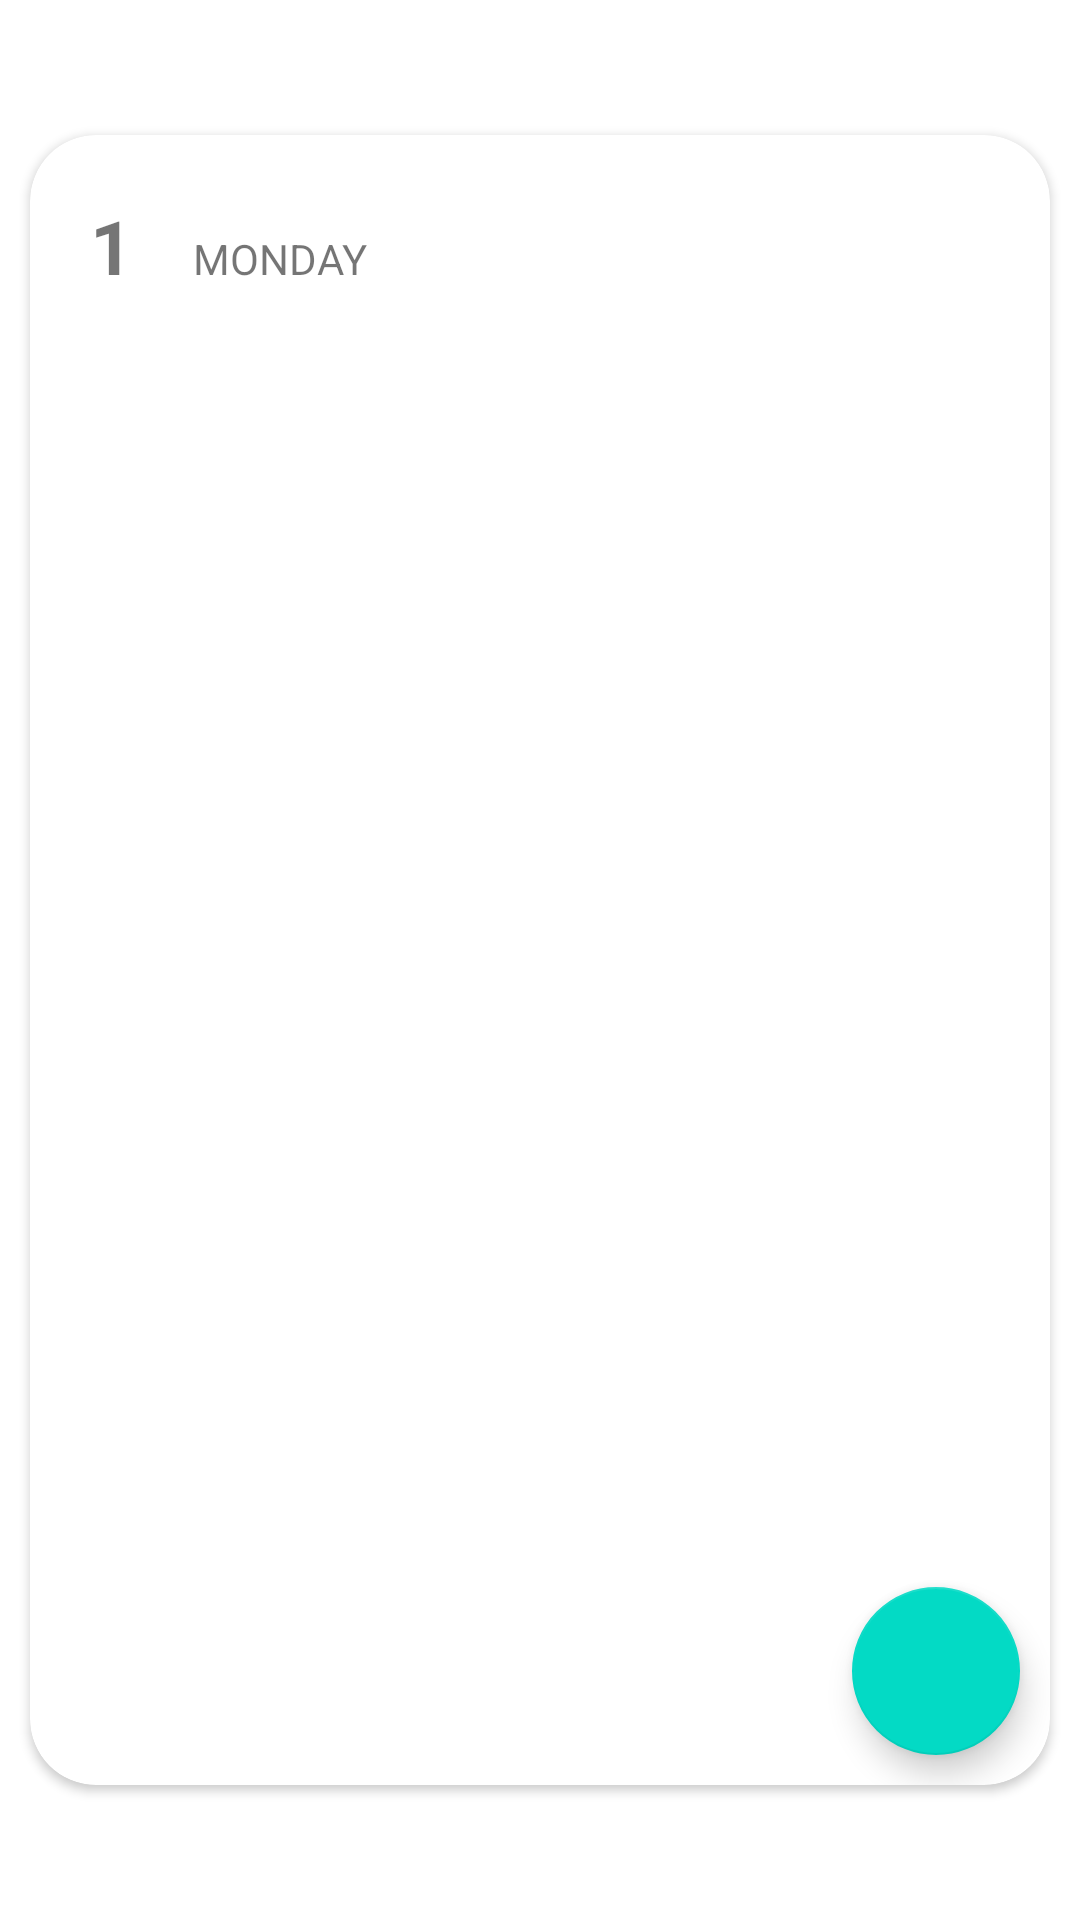

Here is an Android app screen rendered from its layout file. Give the layout XML and the strings, colors and styles it references.
<!-- AndroidManifest.xml: application theme Theme.CalendarEvents -->
<!-- res/layout/calendar_card_item.xml -->
<?xml version="1.0" encoding="utf-8"?>
<LinearLayout xmlns:android="http://schemas.android.com/apk/res/android"
    xmlns:app="http://schemas.android.com/apk/res-auto"
    android:layout_width="match_parent"
    android:layout_height="match_parent"
    android:gravity="center"
    android:orientation="vertical">

    <androidx.cardview.widget.CardView
        android:layout_width="match_parent"
        android:layout_height="550dp"
        android:layout_margin="10dp"
        app:cardCornerRadius="22dp">

        <LinearLayout
            android:layout_width="match_parent"
            android:layout_height="match_parent"
            android:orientation="vertical">

            <LinearLayout
                android:layout_width="match_parent"
                android:layout_height="wrap_content"
                android:layout_margin="10dp"
                android:orientation="horizontal">

                <TextView
                    android:id="@+id/tvDayOfMonth"
                    android:layout_width="wrap_content"
                    android:layout_height="wrap_content"
                    android:padding="10dp"
                    android:text="1"
                    android:textAlignment="center"
                    android:textSize="25sp"
                    android:textStyle="bold" />

                <TextView
                    android:id="@+id/tvDayOfWeek"
                    android:layout_width="0dp"
                    android:layout_height="wrap_content"
                    android:layout_weight="1"
                    android:padding="10dp"
                    android:text="monday"
                    android:textAllCaps="true" />

            </LinearLayout>

            <TextView
                android:id="@+id/tvNoEvents"
                android:layout_width="match_parent"
                android:layout_height="wrap_content"
                android:text="No events today"
                android:textAlignment="center"
                android:visibility="gone" />

            <androidx.recyclerview.widget.RecyclerView
                android:id="@+id/rvEvents"
                android:layout_width="match_parent"
                android:layout_height="match_parent"
                app:layoutManager="androidx.recyclerview.widget.LinearLayoutManager" />

        </LinearLayout>

        <com.google.android.material.floatingactionbutton.FloatingActionButton
            android:id="@+id/fabAddEvent"
            android:layout_width="wrap_content"
            android:layout_height="wrap_content"
            android:layout_gravity="bottom|end"
            android:layout_margin="10dp"
            android:src="@drawable/ic_add" />

    </androidx.cardview.widget.CardView>

</LinearLayout>
<!-- resources referenced by this layout -->
<resources>
  <style name="Theme.CalendarEvents" parent="Theme.MaterialComponents.DayNight.DarkActionBar">
          
          <item name="colorPrimary">@color/purple_500</item>
          <item name="colorPrimaryVariant">@color/purple_700</item>
          <item name="colorOnPrimary">@color/white</item>
          
          <item name="colorSecondary">@color/teal_200</item>
          <item name="colorSecondaryVariant">@color/teal_700</item>
          <item name="colorOnSecondary">@color/black</item>
          
          <item name="android:statusBarColor" tools:targetApi="l">?attr/colorPrimaryVariant</item>
          
          <item name="primaryTextColor">@color/black</item>
          <item name="defaultTextColor">@color/light_theme_text_gray</item>
          <item name="colorBackground">@color/white</item>
      </style>
  <color name="purple_500">#FF6200EE</color>
  <color name="purple_700">#FF3700B3</color>
  <color name="white">#FFFFFFFF</color>
  <color name="teal_200">#FF03DAC5</color>
  <color name="teal_700">#FF018786</color>
  <color name="black">#FF000000</color>
  <color name="light_theme_text_gray">#C3C3C3</color>
</resources>
